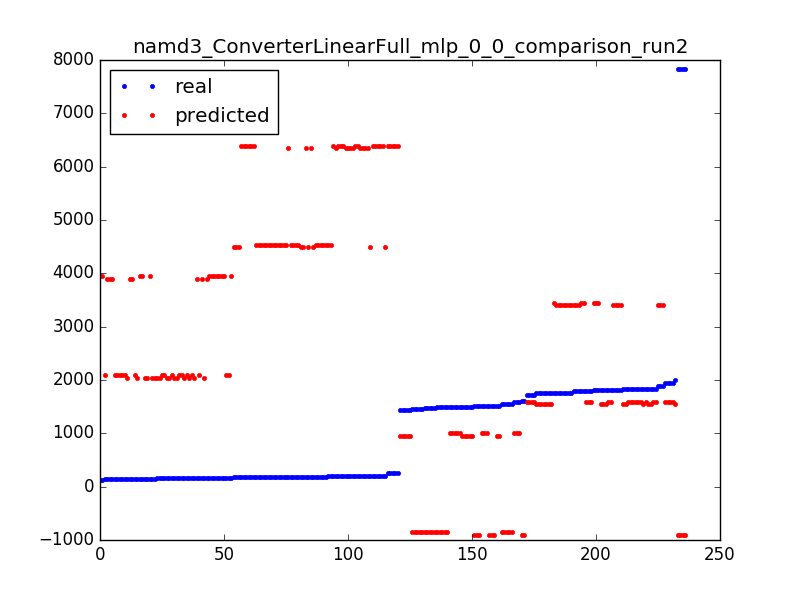

Data behind this chart, as committed beside it:
194.0, 6349.33565032
151.0, 2044
120.0, 3948
181.0, 4536
1498, 959.1
181.0, 4536
179.0, 4536
1505, 1004
1939, 1593
1600, -899.2
1797, 3451
191.0, 4536
160.0, 3948
146.0, 2089
151.0, 3948
1724, 1593
1817, 1593
1600, -899.2
1839, 1593
1495, 1004
184.0, 6349
1800, 1593
1939, 1593
141.0, 2089
205.0, 4491
1465, -853.9
1437, 959.1
151.0, 3948
191.0, 4536
1750, 3406
154.0, 2044
1894, 3406
1834, 1548
181.0, 4536
1750, 3406
185.0, 4491
185.0, 4491
1750, 3406
1724, 1593
1480, -853.9
187.0, 4536
160.0, 3948
1498, 959.1
205.0, 6395
1820, 3406
160.0, 3948
1800, 1593
151.0, 2044
181.0, 4536
154.0, 2044
180.0, 4536
1480, -853.9
191.0, 6395
1894, 3406
178.0, 6395
154.0, 2089
1437, 959.1
1505, 1004
187.0, 4536
1498, 959.1
1495, 1004
... 176 more rows
